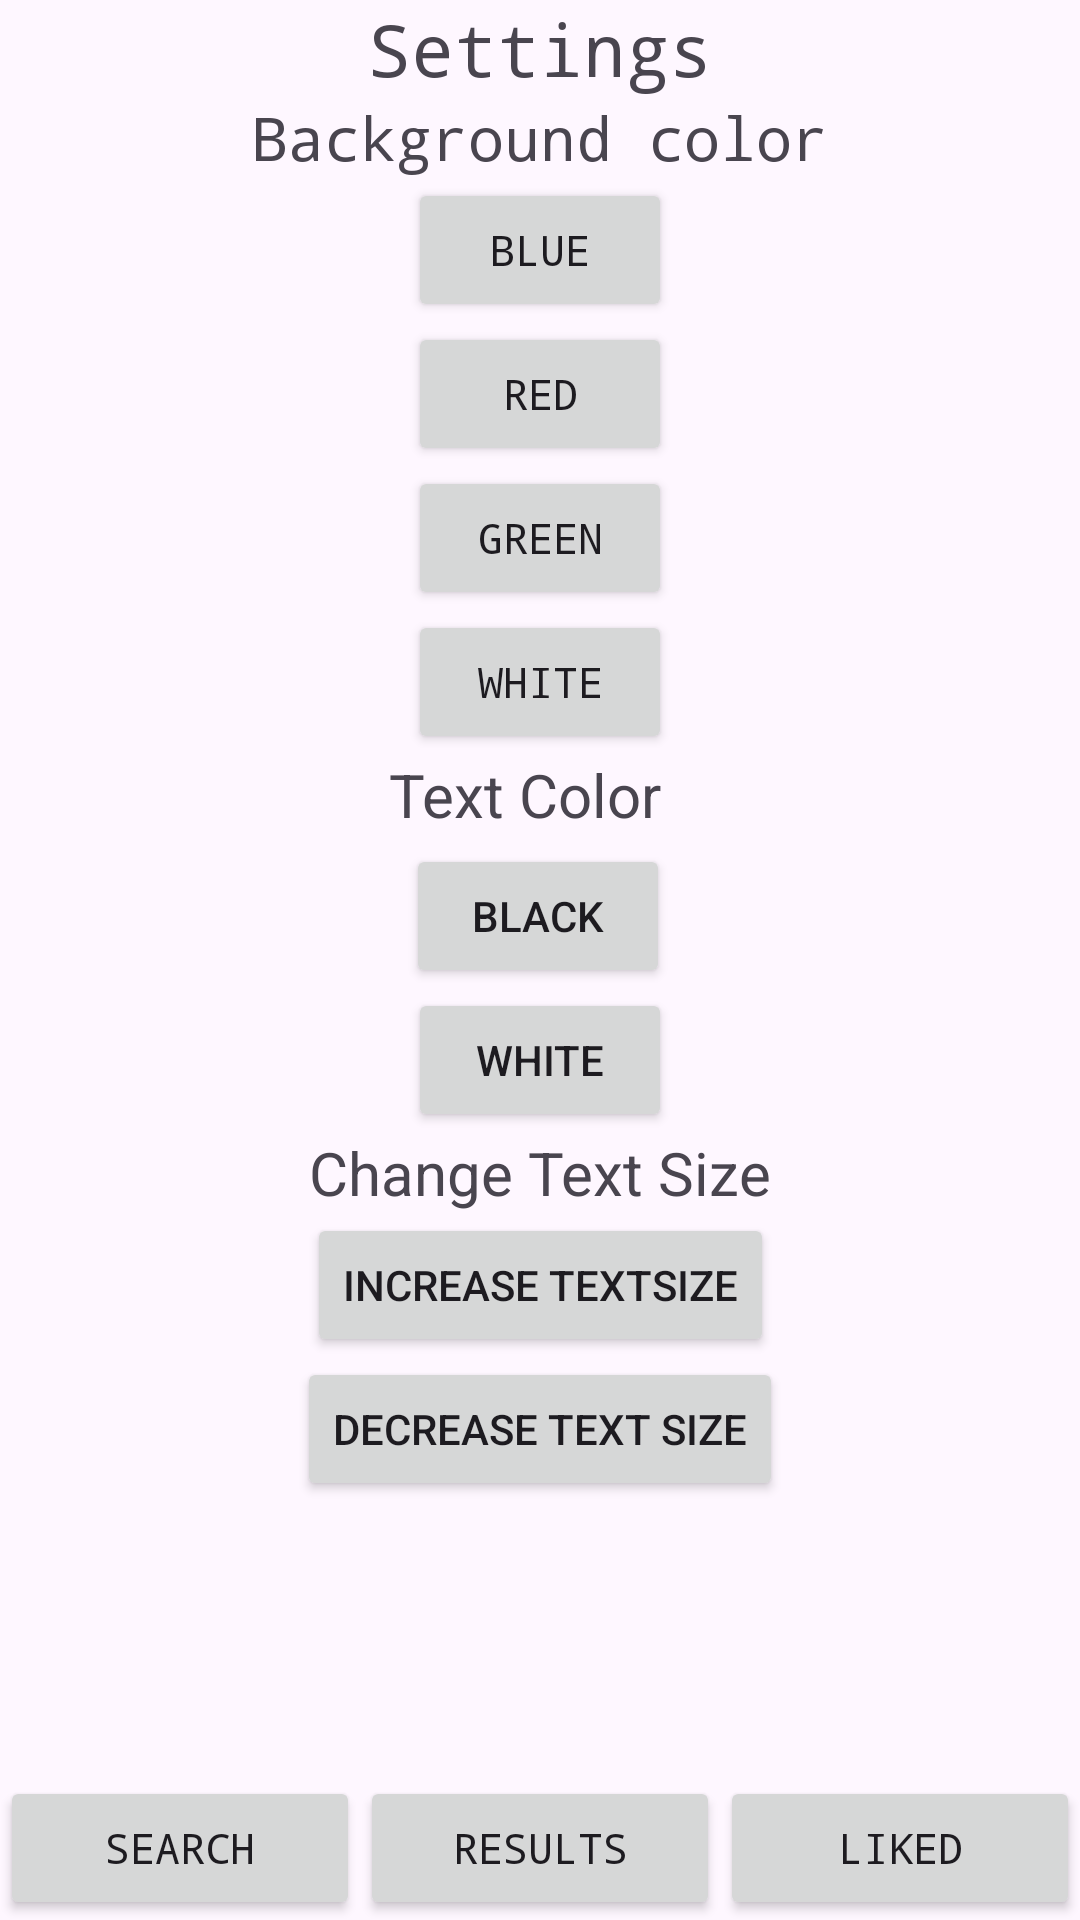

Android layout source for this screen:
<!-- AndroidManifest.xml: application theme Theme.SoundMusik -->
<!-- res/layout/activity_settings.xml -->
<?xml version="1.0" encoding="utf-8"?>
<androidx.constraintlayout.widget.ConstraintLayout xmlns:android="http://schemas.android.com/apk/res/android"
    xmlns:app="http://schemas.android.com/apk/res-auto"
    xmlns:tools="http://schemas.android.com/tools"
    android:layout_width="match_parent"
    android:layout_height="match_parent"
    tools:context=".SettingsActivity">

    <TextView
        android:id="@+id/settingsTitle"
        android:layout_width="wrap_content"
        android:layout_height="wrap_content"
        android:fontFamily="monospace"
        android:text="Settings"
        android:textSize="24sp"
        app:layout_constraintLeft_toLeftOf="parent"
        app:layout_constraintRight_toRightOf="parent"
        app:layout_constraintTop_toTopOf="parent" />

    
    <TextView
        android:id="@+id/subtitleBackgroundColor"
        android:layout_width="wrap_content"
        android:layout_height="wrap_content"
        android:fontFamily="monospace"
        android:text="Background color"
        android:textSize="20sp"
        app:layout_constraintLeft_toLeftOf="parent"
        app:layout_constraintRight_toRightOf="parent"
        app:layout_constraintTop_toBottomOf="@id/settingsTitle" />

    
    <Button
        android:id="@+id/blueButton"
        android:layout_width="wrap_content"
        android:layout_height="wrap_content"
        android:fontFamily="monospace"
        android:onClick="pickBlue"
        android:text="Blue"
        app:cornerRadius="0dp"
        app:layout_constraintLeft_toLeftOf="parent"
        app:layout_constraintRight_toRightOf="parent"
        app:layout_constraintTop_toBottomOf="@id/subtitleBackgroundColor" />

    
    <Button
        android:id="@+id/redButton"
        android:layout_width="wrap_content"
        android:layout_height="wrap_content"
        android:fontFamily="monospace"
        android:onClick="pickRed"
        android:text="Red"
        app:cornerRadius="0dp"
        app:layout_constraintLeft_toLeftOf="parent"
        app:layout_constraintRight_toRightOf="parent"
        app:layout_constraintTop_toBottomOf="@id/blueButton" />

    
    <Button
        android:id="@+id/greenButton"
        android:layout_width="wrap_content"
        android:layout_height="wrap_content"
        android:fontFamily="monospace"
        android:onClick="pickGreen"
        android:text="Green"
        app:cornerRadius="0dp"
        app:layout_constraintLeft_toLeftOf="parent"
        app:layout_constraintRight_toRightOf="parent"
        app:layout_constraintTop_toBottomOf="@id/redButton" />

    
    <Button
        android:id="@+id/whiteButton"
        android:layout_width="wrap_content"
        android:layout_height="wrap_content"
        android:fontFamily="monospace"
        android:onClick="pickWhite"
        android:text="White"
        app:cornerRadius="0dp"
        app:layout_constraintLeft_toLeftOf="parent"
        app:layout_constraintRight_toRightOf="parent"
        app:layout_constraintTop_toBottomOf="@id/greenButton" />

    <Button
        android:id="@+id/settingsMainView"
        android:layout_width="0dp"
        android:layout_height="wrap_content"
        android:fontFamily="monospace"
        android:text="Search"
        app:cornerRadius="0dp"
        app:layout_constraintBottom_toBottomOf="parent"
        app:layout_constraintEnd_toStartOf="@+id/settingsResultsView"
        app:layout_constraintHorizontal_weight="1"
        app:layout_constraintStart_toStartOf="parent" />

    <Button
        android:id="@+id/settingsResultsView"
        android:layout_width="0dp"
        android:layout_height="wrap_content"
        android:fontFamily="monospace"
        android:text="Results"
        app:cornerRadius="0dp"
        app:layout_constraintBottom_toBottomOf="parent"
        app:layout_constraintEnd_toStartOf="@+id/settingsLikedView"
        app:layout_constraintHorizontal_weight="1"
        app:layout_constraintStart_toEndOf="@+id/settingsMainView" />

    <Button
        android:id="@+id/settingsLikedView"
        android:layout_width="0dp"
        android:layout_height="wrap_content"
        android:fontFamily="monospace"
        android:text="Liked"
        app:cornerRadius="0dp"
        app:layout_constraintBottom_toBottomOf="parent"
        app:layout_constraintEnd_toEndOf="parent"
        app:layout_constraintHorizontal_weight="1"
        app:layout_constraintStart_toEndOf="@+id/settingsResultsView"/>

    <TextView
        android:id="@+id/textColor"
        android:layout_width="101dp"
        android:layout_height="30dp"
        android:text="Text Color"
        android:textSize="20sp"
        app:layout_constraintTop_toBottomOf="@id/whiteButton"
        app:layout_constraintLeft_toLeftOf="parent"
        app:layout_constraintRight_toRightOf="parent"/>

    
    <Button
        android:id="@+id/blackTextButton"
        android:layout_width="wrap_content"
        android:layout_height="wrap_content"
        android:text="Black"
        app:layout_constraintHorizontal_bias="0.498"
        app:layout_constraintTop_toBottomOf="@id/textColor"
        app:layout_constraintLeft_toLeftOf="parent"
        app:layout_constraintRight_toRightOf="parent"
        android:onClick = "changeTextColorBlack"/>
    
    <Button
        android:id="@+id/button3"
        android:layout_width="wrap_content"
        android:layout_height="wrap_content"
        android:text="White"
        app:layout_constraintTop_toBottomOf="@id/blackTextButton"
        app:layout_constraintLeft_toLeftOf="parent"
        app:layout_constraintRight_toRightOf="parent"
        android:onClick = "changeTextColorWhite"/>
    
    <TextView
        android:id="@+id/textSize"
        android:layout_width="wrap_content"
        android:layout_height="wrap_content"
        android:text="Change Text Size"
        android:textSize="20sp"
        app:layout_constraintTop_toBottomOf="@id/button3"
        app:layout_constraintLeft_toLeftOf="parent"
        app:layout_constraintRight_toRightOf="parent"
        />

    <Button
        android:id="@+id/button"
        android:layout_width="wrap_content"
        android:layout_height="wrap_content"
        android:text="Increase TextSize"
        android:onClick="increaseTextSize"
        app:layout_constraintTop_toBottomOf="@id/textSize"
        app:layout_constraintLeft_toLeftOf="parent"
        app:layout_constraintRight_toRightOf="parent" />

    <Button
        android:id="@+id/button2"
        android:layout_width="wrap_content"
        android:layout_height="wrap_content"
        android:text="Decrease Text Size"
        android:onClick="decreaseTextSize"
        app:layout_constraintTop_toBottomOf="@id/button"
        app:layout_constraintLeft_toLeftOf="parent"
        app:layout_constraintRight_toRightOf="parent"/>

</androidx.constraintlayout.widget.ConstraintLayout>
<!-- resources referenced by this layout -->
<resources>
  <style name="Theme.SoundMusik" parent="Base.Theme.SoundMusik" />
  <style name="Base.Theme.SoundMusik" parent="Theme.Material3.DayNight.NoActionBar">
          
          
      </style>
</resources>
